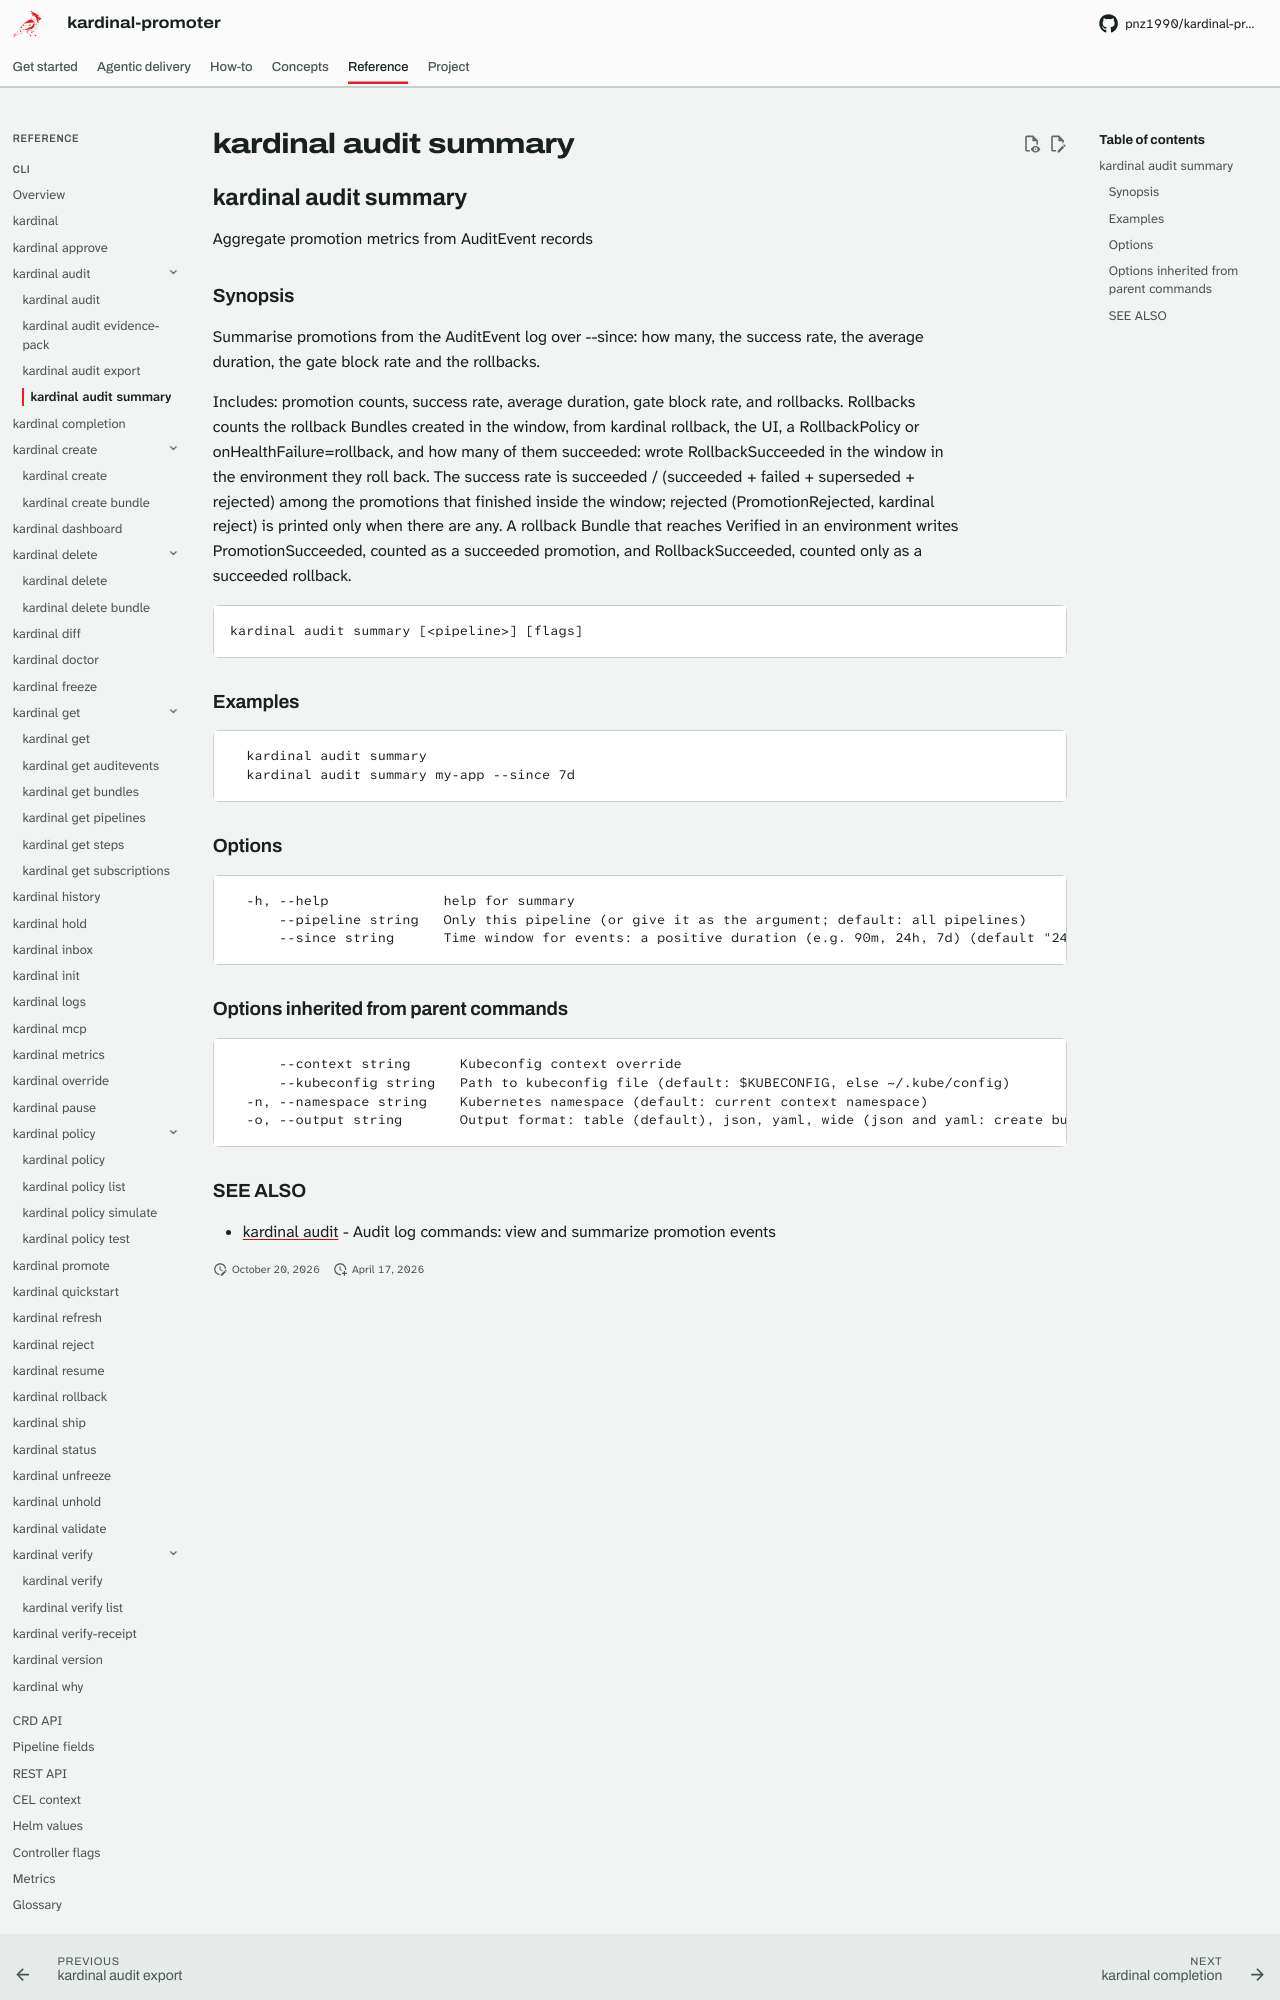

repository: pnz1990/kardinal-promoter · page: reference/cli/kardinal-audit-summary/index.html · generator: mkdocs

## kardinal audit summary

Aggregate promotion metrics from AuditEvent records

### Synopsis

Summarise promotions from the AuditEvent log over --since: how many, the
success rate, the average duration, the gate block rate and the rollbacks.

Includes: promotion counts, success rate, average duration, gate block rate, and rollbacks.
Rollbacks counts the rollback Bundles created in the window, from kardinal
rollback, the UI, a RollbackPolicy or onHealthFailure=rollback, and how many
of them succeeded: wrote RollbackSucceeded in the window in the environment
they roll back.
The success rate is succeeded / (succeeded + failed + superseded + rejected)
among the promotions that finished inside the window; rejected (PromotionRejected,
kardinal reject) is printed only when there are any. A rollback Bundle that reaches
Verified in an environment writes PromotionSucceeded, counted as a succeeded
promotion, and RollbackSucceeded, counted only as a succeeded rollback.

```
kardinal audit summary [<pipeline>] [flags]
```

### Examples

```
  kardinal audit summary
  kardinal audit summary my-app --since 7d
```

### Options

```
  -h, --help              help for summary
      --pipeline string   Only this pipeline (or give it as the argument; default: all pipelines)
      --since string      Time window for events: a positive duration (e.g. 90m, 24h, 7d) (default "24h")
```

### Options inherited from parent commands

```
      --context string      Kubeconfig context override
      --kubeconfig string   Path to kubeconfig file (default: $KUBECONFIG, else ~/.kube/config)
  -n, --namespace string    Kubernetes namespace (default: current context namespace)
  -o, --output string       Output format: table (default), json, yaml, wide (json and yaml: create bundle, get auditevents, get bundles, get pipelines, get steps, get subscriptions, history, hold, inbox, promote, rollback, ship, status, unhold, verify-receipt, why; wide: get subscriptions, status, why)
```
